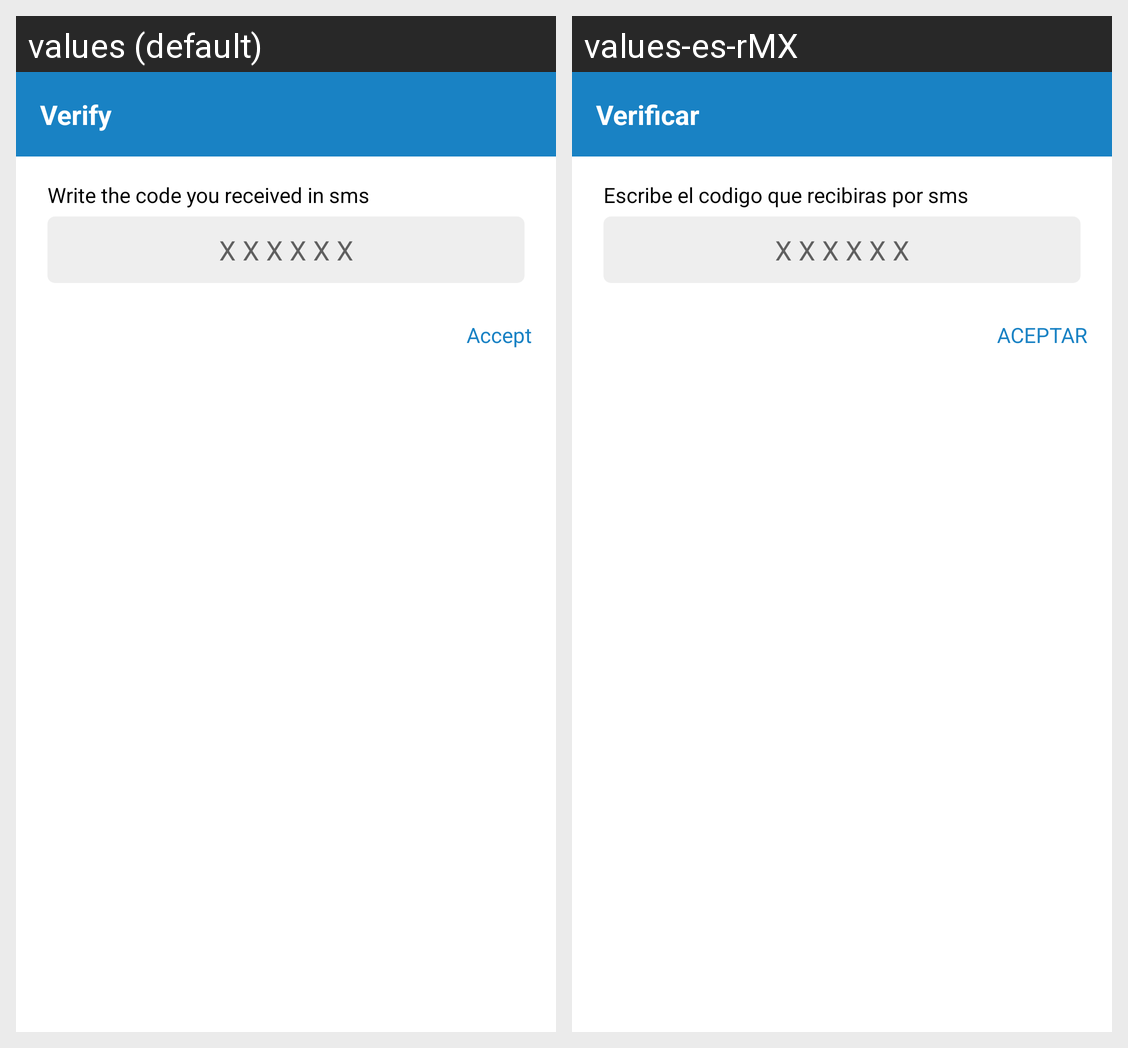

This grid shows one Android layout under two languages. Give, for every string resource on the screen, its name, the default text and each shown locale's text.
Android screen res/layout/dialog_verify_layout.xml rendered under 2 locales, left to right: values (default), values-es-rMX. Device: Nexus 5 (rendered at 1080×1920; each locale shown at half size, 540×960, under a caption strip naming it); theme Theme.AppWork.
Strings drawn on this screen, with the default value and each locale's value (text and hints the layout hard-codes, and strings that could not be matched under every locale, appear in the picture but are not listed):

verify
  values: Verify
  values-es-rMX: Verificar

write_code_sms
  values: Write the code you received in sms
  values-es-rMX: Escribe el codigo que recibiras por sms

Accept_M
  values: Accept
  values-es-rMX: ACEPTAR
